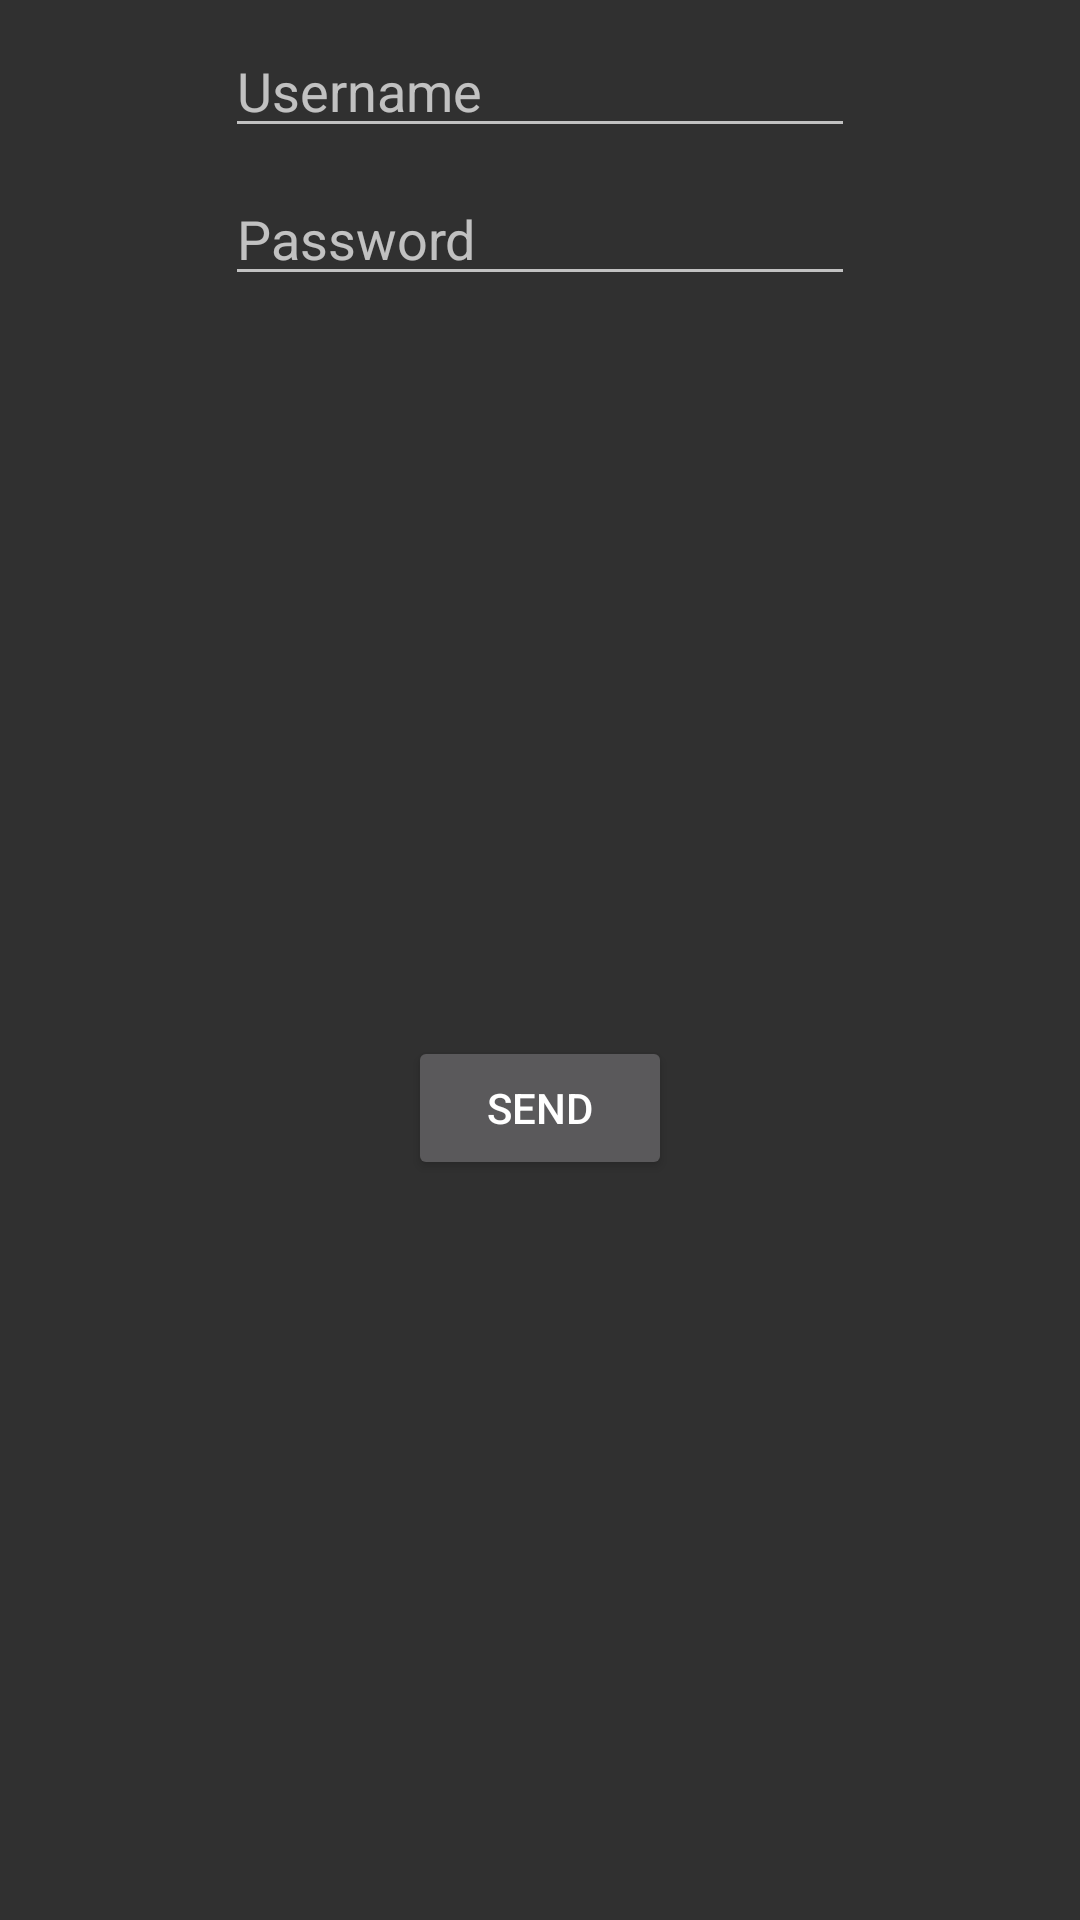

Reconstruct the res/layout file that produces this screen, plus the resources it refers to.
<!-- AndroidManifest.xml: application theme AppTheme -->
<!-- res/layout/activity_launcher.xml -->
<?xml version="1.0" encoding="utf-8"?>
<android.support.constraint.ConstraintLayout xmlns:android="http://schemas.android.com/apk/res/android"
    xmlns:app="http://schemas.android.com/apk/res-auto"
    xmlns:tools="http://schemas.android.com/tools"
    android:layout_width="match_parent"
    android:layout_height="match_parent"
    tools:context="com.example.vickyvirdaus.bliblitraining.LauncherActivity">

    <EditText
        android:id="@+id/username"
        android:layout_width="wrap_content"
        android:layout_height="wrap_content"
        android:layout_marginEnd="8dp"
        android:layout_marginStart="8dp"
        android:layout_marginTop="8dp"
        android:ems="10"
        android:inputType="textPersonName"
        android:hint="Username"
        app:layout_constraintEnd_toEndOf="parent"
        app:layout_constraintStart_toStartOf="parent"
        app:layout_constraintTop_toTopOf="parent" />

    <EditText
        android:id="@+id/password"
        android:layout_width="wrap_content"
        android:layout_height="wrap_content"
        android:layout_marginEnd="8dp"
        android:layout_marginStart="8dp"
        android:layout_marginTop="8dp"
        android:ems="10"
        android:inputType="textPersonName"
        android:hint="Password"
        app:layout_constraintEnd_toEndOf="parent"
        app:layout_constraintStart_toStartOf="parent"
        app:layout_constraintTop_toBottomOf="@+id/username" />

    <Button
        android:id="@+id/send"
        android:layout_width="wrap_content"
        android:layout_height="wrap_content"
        android:layout_marginBottom="8dp"
        android:layout_marginEnd="8dp"
        android:layout_marginStart="8dp"
        android:layout_marginTop="8dp"
        android:text="Send"
        app:layout_constraintBottom_toBottomOf="parent"
        app:layout_constraintEnd_toEndOf="parent"
        app:layout_constraintStart_toStartOf="parent"
        app:layout_constraintTop_toBottomOf="@+id/password" />
</android.support.constraint.ConstraintLayout>
<!-- resources referenced by this layout -->
<resources>
  <style name="AppTheme" parent="Theme.AppCompat.NoActionBar">
          
          <item name="colorPrimary">@color/colorPrimary</item>
          <item name="colorPrimaryDark">@color/colorPrimaryDark</item>
          <item name="colorAccent">@color/colorAccent</item>
      </style>
  <!-- not gathered from this repository: default colours our renderer supplied (Android Studio template values) -->
  <color name="colorPrimary">#FF6200EE</color>
  <color name="colorPrimaryDark">#FF3700B3</color>
  <color name="colorAccent">#FF03DAC5</color>
</resources>
